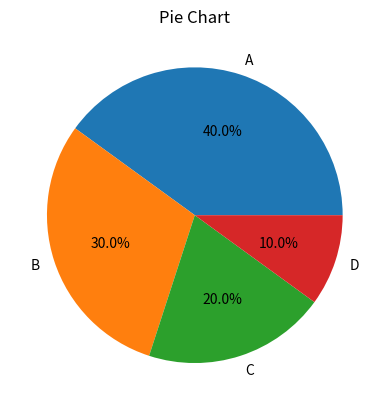

The script that saved this image:
import matplotlib.pyplot as plt

sizes = [40, 30, 20, 10]

plt.pie(sizes, labels=["A", "B", "C", "D"],
        autopct="%1.1f%%")
plt.title("Pie Chart")
plt.show()
